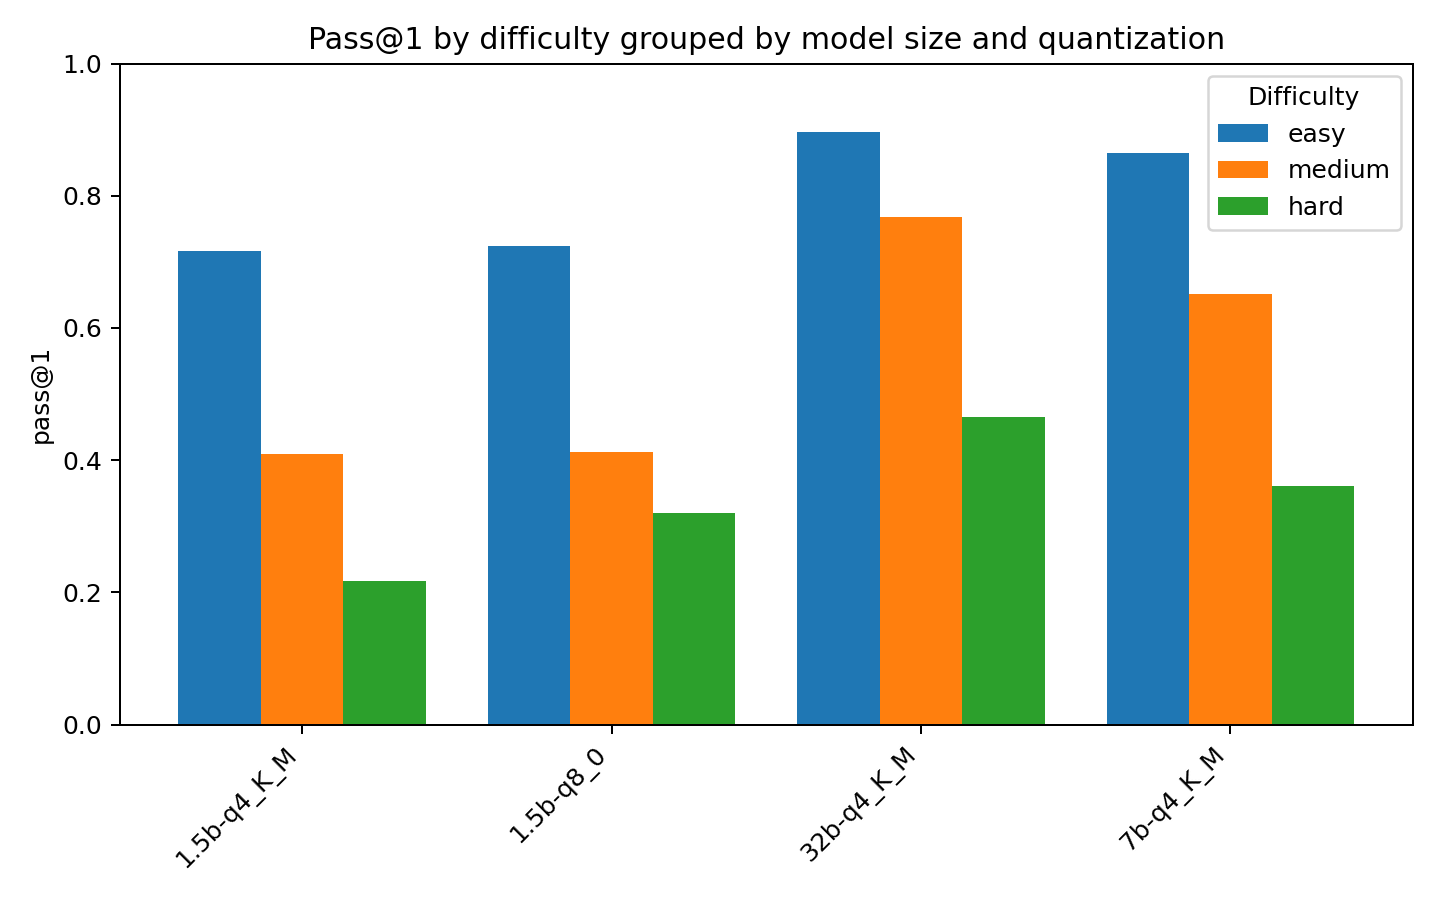

Data behind this chart, as committed beside it:
model_size, quantization, difficulty, pass_at_1
1.5b, q4_K_M, easy, 0.7159
1.5b, q4_K_M, hard, 0.217
1.5b, q4_K_M, medium, 0.4097
1.5b, q8_0, easy, 0.7244
1.5b, q8_0, hard, 0.3208
1.5b, q8_0, medium, 0.413
32b, q4_K_M, easy, 0.8968
32b, q4_K_M, hard, 0.4654
32b, q4_K_M, medium, 0.7673
7b, q4_K_M, easy, 0.8643
7b, q4_K_M, hard, 0.3612
7b, q4_K_M, medium, 0.6519
